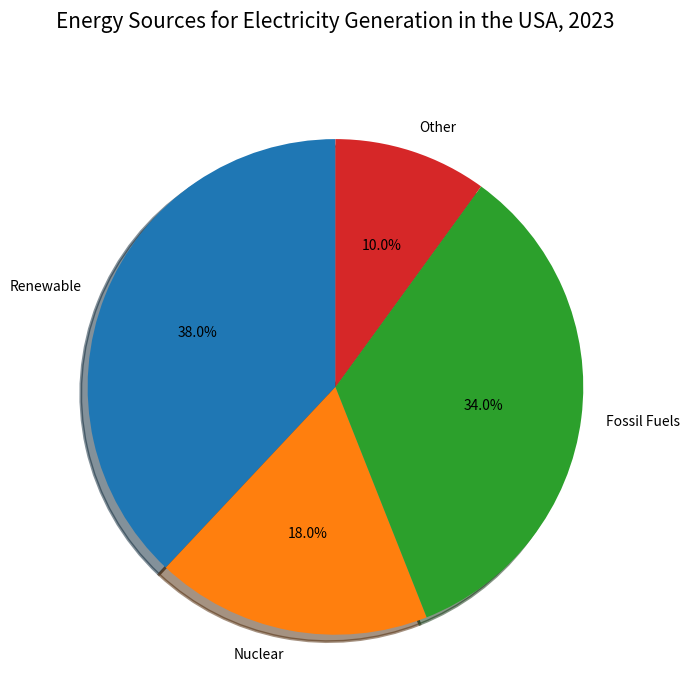

Write Python code to recreate this figure. (Note: this script raises an exception after producing the figure.)

import matplotlib.pyplot as plt
import matplotlib.patches as mpatches

labels = ['Renewable', 'Nuclear', 'Fossil Fuels', 'Other']
sizes = [38, 18, 34, 10]

plt.figure(figsize=(7, 7))
plt.pie(sizes, labels=labels, autopct='%1.1f%%', startangle=90, wedgeprops={'linewidth': 2}, shadow=True)
plt.title('Energy Sources for Electricity Generation in the USA, 2023', fontsize=15, y=1.1)
plt.axis('equal')
plt.tight_layout()
plt.xticks([])
plt.savefig('pie chart/png/138.png')
plt.show()
plt.clf()
